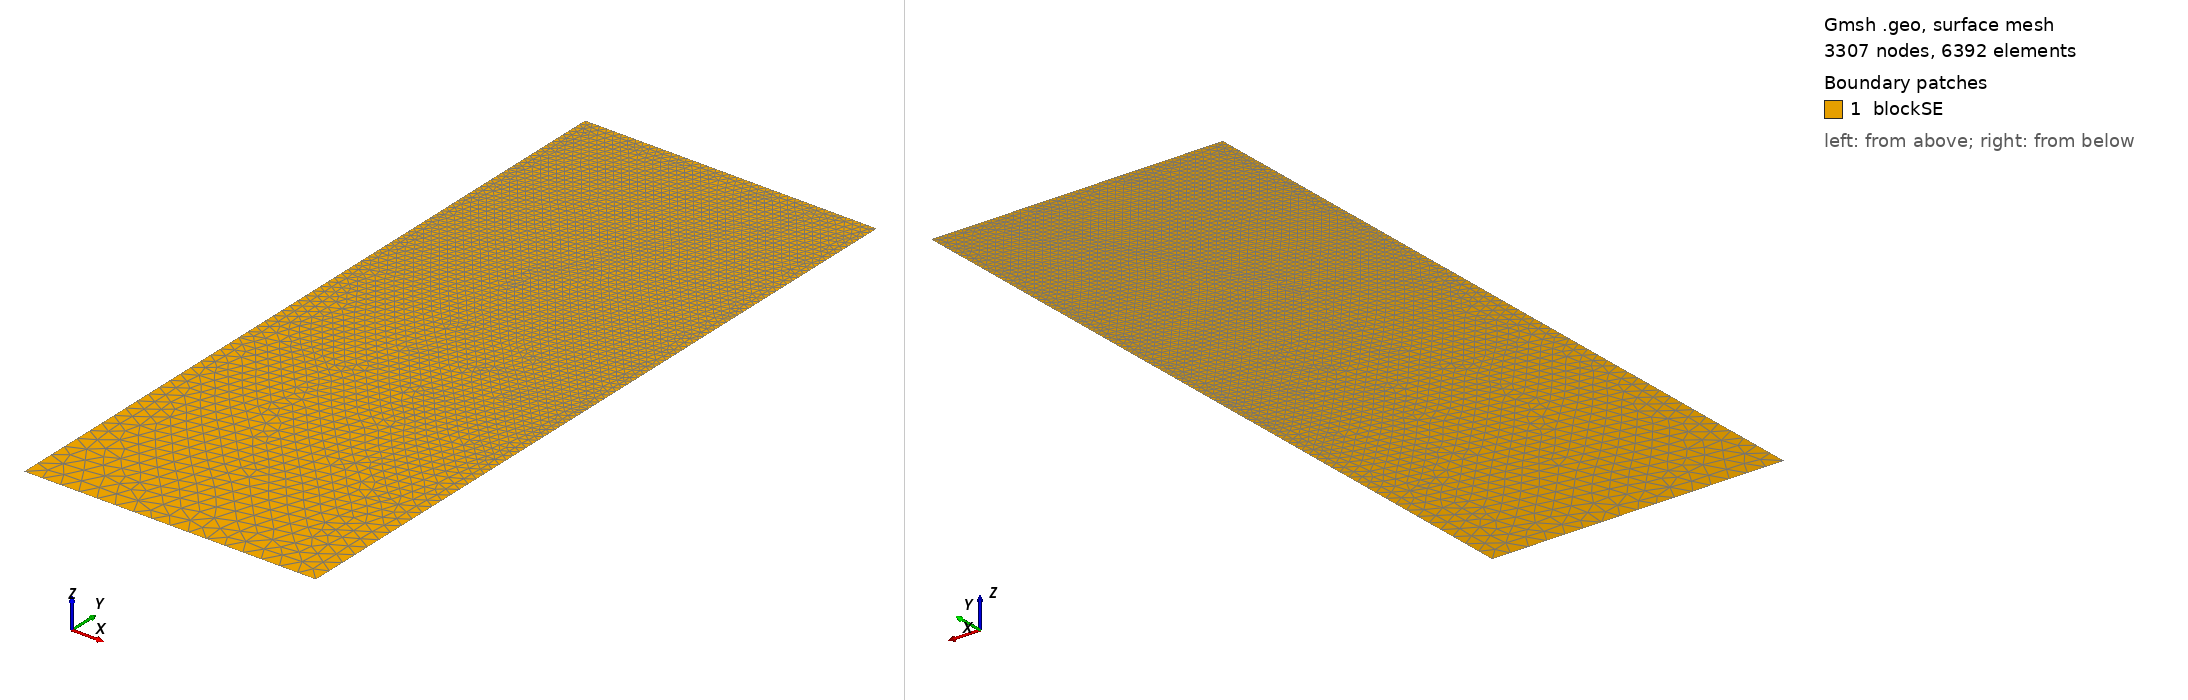

Gmsh geometry script, surface-meshed: 3307 nodes, 6392 surface elements. Boundary patches (legend numbers): 1 blockSE. Left view from above one corner, right view from below the opposite corner. Legend entries are the model's physical surfaces. The drawing asked Gmsh for element sizes between 1% and 20% of the model's largest extent; the script's own settings can give other sizes.

=== t192.geo (drawn) ===
/// Build a 2D model with micro-electrode

//SetFactory("OpenCASCADE");

// Parameters
hSE  = 20.0;  // thickness of the SE, in unit um
wSE  = 8.0;  // width of the SE, in unit um
hLi  = 7.7183;    // initial height of the Li in the pore, in unit um
rp   = 0.05;  // the round radius at corner point, in unit um
mSE  = 0.5;  // mesh characteristic length for SE out boundaries
mAnd = 0.05;  // mesh characteristic length for micro-probe

//**** Create points **/
// Create points for the boundary
Point(1) = {0, 0, 0, mSE};            Point(2) = {wSE, 0, 0, mSE};
Point(3) = {wSE, hSE-hLi, 0, mAnd};   Point(4) = {wSE, hSE-rp, 0, mAnd}; 
Point(5) = {wSE-rp, hSE-rp, 0, mAnd}; Point(6) = {wSE-rp, hSE, 0, mAnd}; 
Point(7) = {0, hSE, 0, mAnd};

//***** Create lines **/
// Creat lines for the boundary
Line(1)   = {1, 2};     Line(2)   = {2, 3};
Line(3)   = {3, 4};     Circle(4) = {4, 5, 6};  
Line(5)   = {6, 7};     Line(6)   = {7, 1};

//*** Create loops from lines **/
Curve Loop(6) = {1, 2, 3, 4, 5, 6};   // Outer boundary

//*** Create blocks from lines **/
Plane Surface(1) = {6}; // creat block SE

//*** Physical names **/
Physical Curve("SE_btm")     = {1};
Physical Curve("SE_right")   = {2};
//Physical Curve("SE_top")     = {3};
Physical Curve("SE_left")    = {6};
Physical Curve("And_btm")    = {3, 4, 5};
Physical Surface("blockSE")  = {1};
